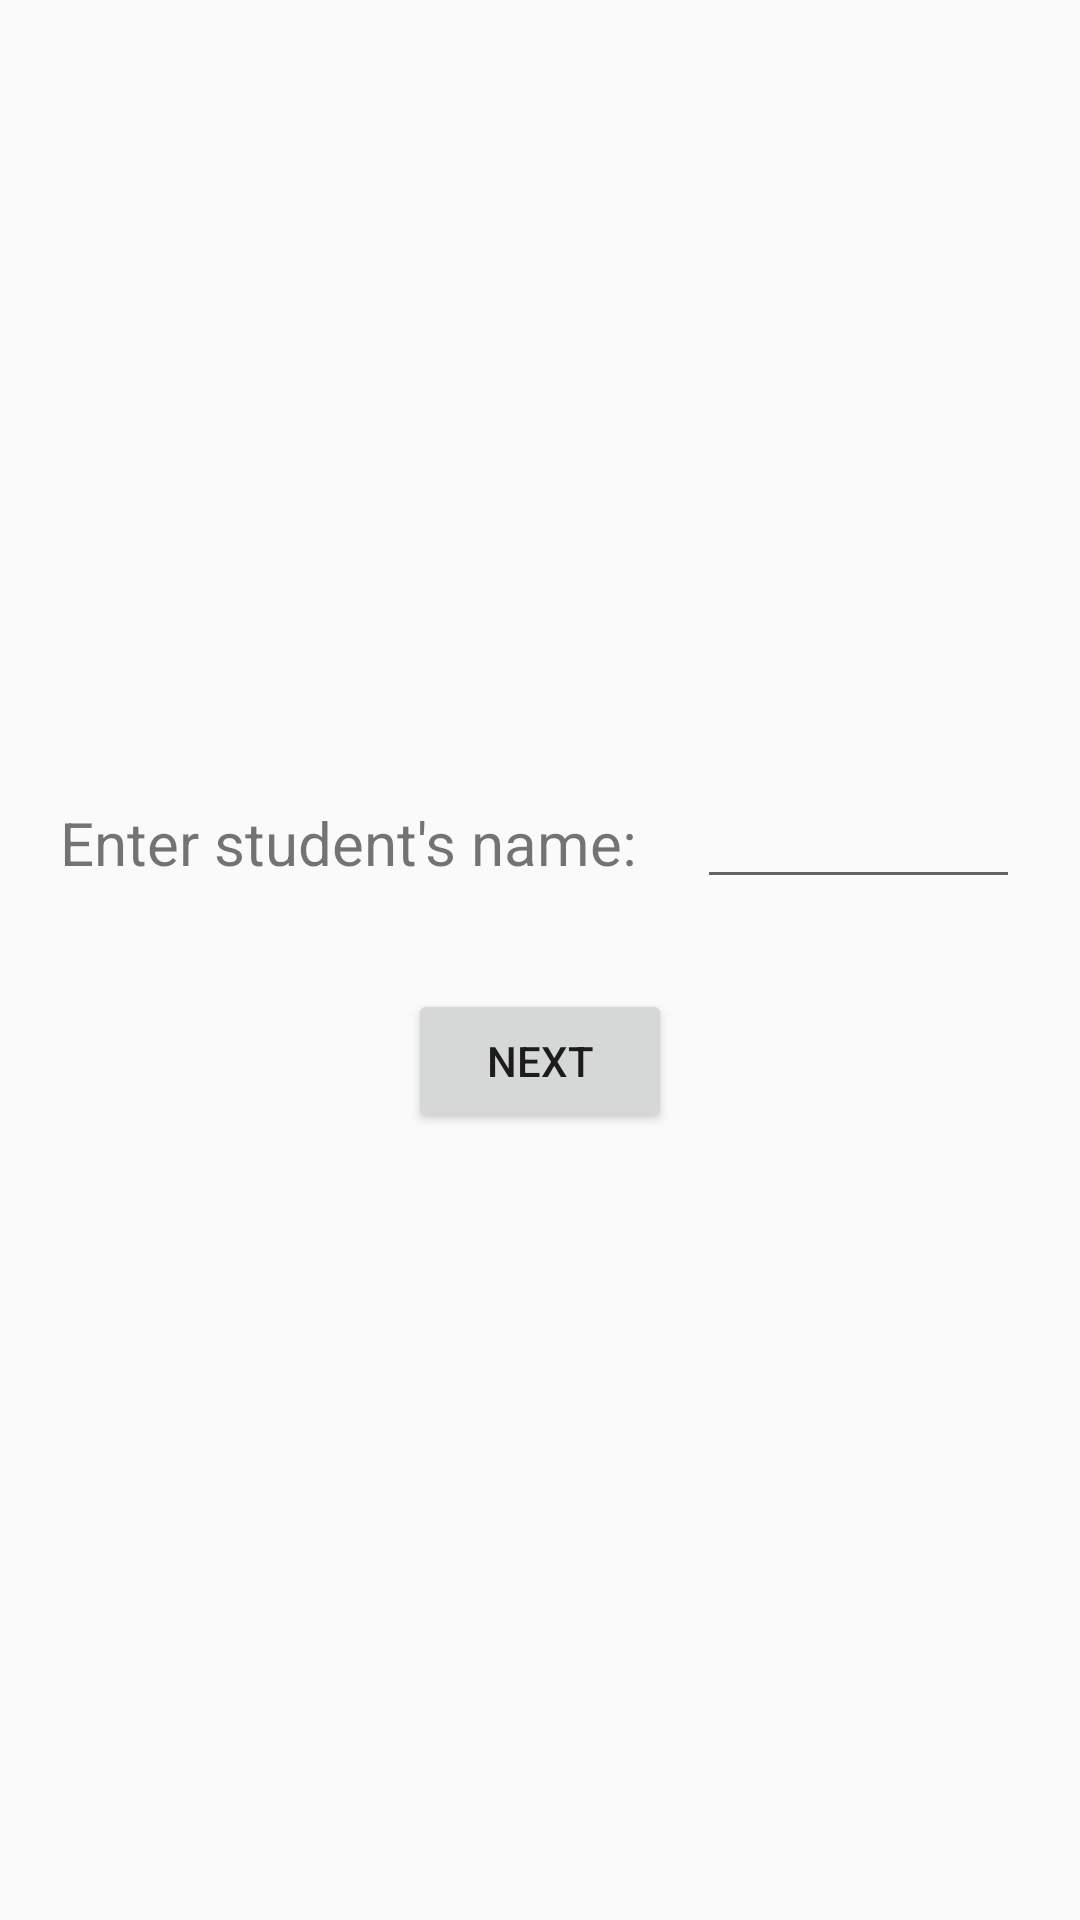

The Android layout XML behind this screen, and the referenced resources:
<!-- AndroidManifest.xml: application theme AppTheme -->
<!-- res/layout/fragment_student_name.xml -->
<?xml version="1.0" encoding="utf-8"?>
<LinearLayout
    xmlns:android="http://schemas.android.com/apk/res/android"
    xmlns:app="http://schemas.android.com/apk/res-auto"
    xmlns:tools="http://schemas.android.com/tools"
    android:layout_width="match_parent"
    android:layout_height="match_parent"
    android:orientation="vertical"
    android:gravity="center"
    tools:context="com.example.hacunamatata.rikkeisoft_activity.activity.MainActivity"
    >

    <LinearLayout
        style="@style/Container">

        <TextView
            style="@style/TextViewCustom"
            android:text="Enter student's name: "/>

        <EditText
            android:id="@+id/Text_StudentName"
            style="@style/EditTextCustom"/>

    </LinearLayout>

    <Button
        android:id="@+id/nextBtn"
        style="@style/ButtonCustom"
        android:text="Next"/>

</LinearLayout>
<!-- resources referenced by this layout -->
<resources>
  <style name="ButtonCustom">
          <item name="android:layout_width">wrap_content</item>
          <item name="android:layout_height">wrap_content</item>
      </style>
  <style name="Container">
          <item name="android:layout_width">match_parent</item>
          <item name="android:layout_height">wrap_content</item>
          <item name="android:gravity">center</item>
          <item name="android:orientation">horizontal</item>
          <item name="android:layout_marginBottom">30dp</item>
          <item name="android:layout_marginStart">20dp</item>
          <item name="android:layout_marginEnd">20dp</item>
          <item name="android:textSize">30sp</item>
          <item name="android:textStyle">bold</item>
      </style>
  <style name="EditTextCustom">
          <item name="android:layout_width">match_parent</item>
          <item name="android:layout_height">wrap_content</item>
          <item name="android:textSize">15sp</item>
          <item name="android:textAlignment">center</item>
      </style>
  <style name="TextViewCustom">
          <item name="android:layout_width">wrap_content</item>
          <item name="android:layout_height">wrap_content</item>
          <item name="android:layout_marginEnd">15dp</item>
          <item name="android:textSize">20sp</item>
      </style>
  <style name="AppTheme" parent="Theme.AppCompat.Light.DarkActionBar">
          
          <item name="colorPrimary">@color/colorPrimary</item>
          <item name="colorPrimaryDark">@color/colorPrimaryDark</item>
          <item name="colorAccent">@color/colorAccent</item>
      </style>
  <!-- not gathered from this repository: default colours our renderer supplied (Android Studio template values) -->
  <color name="colorPrimary">#FF6200EE</color>
  <color name="colorPrimaryDark">#FF3700B3</color>
  <color name="colorAccent">#FF03DAC5</color>
</resources>
